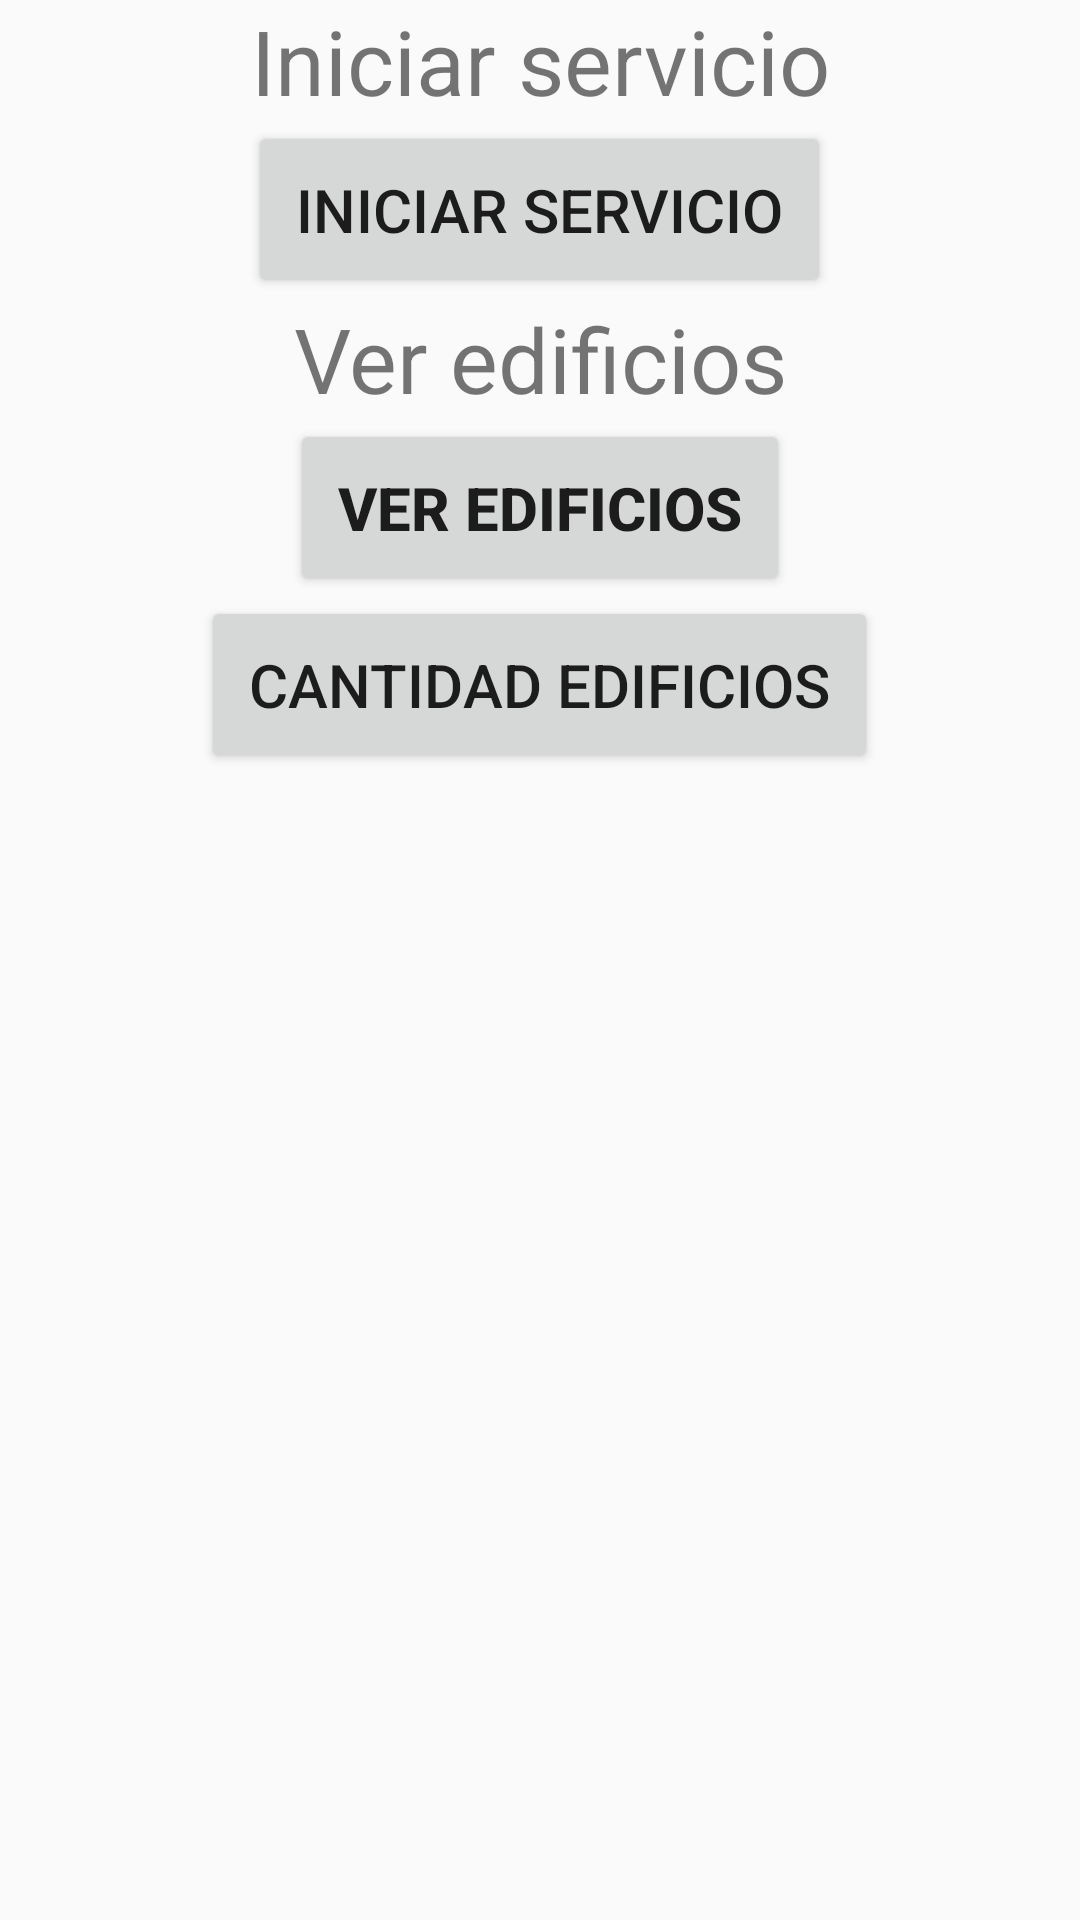

Reconstruct the res/layout file that produces this screen, plus the resources it refers to.
<!-- AndroidManifest.xml: application theme AppTheme.NoActionBar -->
<!-- res/layout/activity_main.xml -->
<?xml version="1.0" encoding="utf-8"?>
<LinearLayout xmlns:android="http://schemas.android.com/apk/res/android"
    xmlns:app="http://schemas.android.com/apk/res-auto"
    xmlns:tools="http://schemas.android.com/tools"
    android:layout_width="match_parent"
    android:layout_height="match_parent"
    tools:context=".Activity.MainActivity"
    android:orientation="vertical">

    <TextView
        android:layout_width="match_parent"
        android:layout_height="wrap_content"
        android:text="Iniciar servicio"
        android:gravity="center_horizontal"
        android:textSize="30dp"/>
    <Button
        android:id="@+id/btn_service"
        android:layout_width="wrap_content"
        android:layout_height="wrap_content"
        android:text="Iniciar servicio"
        android:textSize="20dp"
        android:layout_gravity="center_horizontal"
        android:padding="16dp" />

    <TextView
        android:layout_width="match_parent"
        android:layout_height="wrap_content"
        android:text="@string/ver_edi"
        android:gravity="center_horizontal"
        android:textSize="30dp"/>
    <Button
        android:id="@+id/idVerEdificios"
        android:layout_width="wrap_content"
        android:layout_height="wrap_content"
        android:text="@string/ver_edi"
        android:textSize="20dp"
        android:layout_gravity="center_horizontal"
        android:padding="16dp"
        android:textStyle="bold"/>

    <Button
        android:id="@+id/btn_edis"
        android:layout_width="wrap_content"
        android:layout_height="wrap_content"
        android:text="Cantidad edificios"
        android:textSize="20dp"
        android:layout_gravity="center_horizontal"
        android:padding="16dp" />

</LinearLayout>
<!-- resources referenced by this layout -->
<resources>
  <string name="ver_edi">Ver edificios</string>
  <style name="AppTheme.NoActionBar">
          <item name="windowActionBar">false</item>
          <item name="windowNoTitle">true</item>
          <item name="colorPrimary">@color/lila</item>
          <item name="colorPrimaryDark">@color/lila_claro</item>
          <item name="colorAccent">@color/colorAccent</item>
      </style>
  <color name="lila">#916eff</color>
  <color name="lila_claro">#b39afd</color>
  <!-- not gathered from this repository: default colours our renderer supplied (Android Studio template values) -->
  <color name="colorAccent">#FF03DAC5</color>
</resources>
